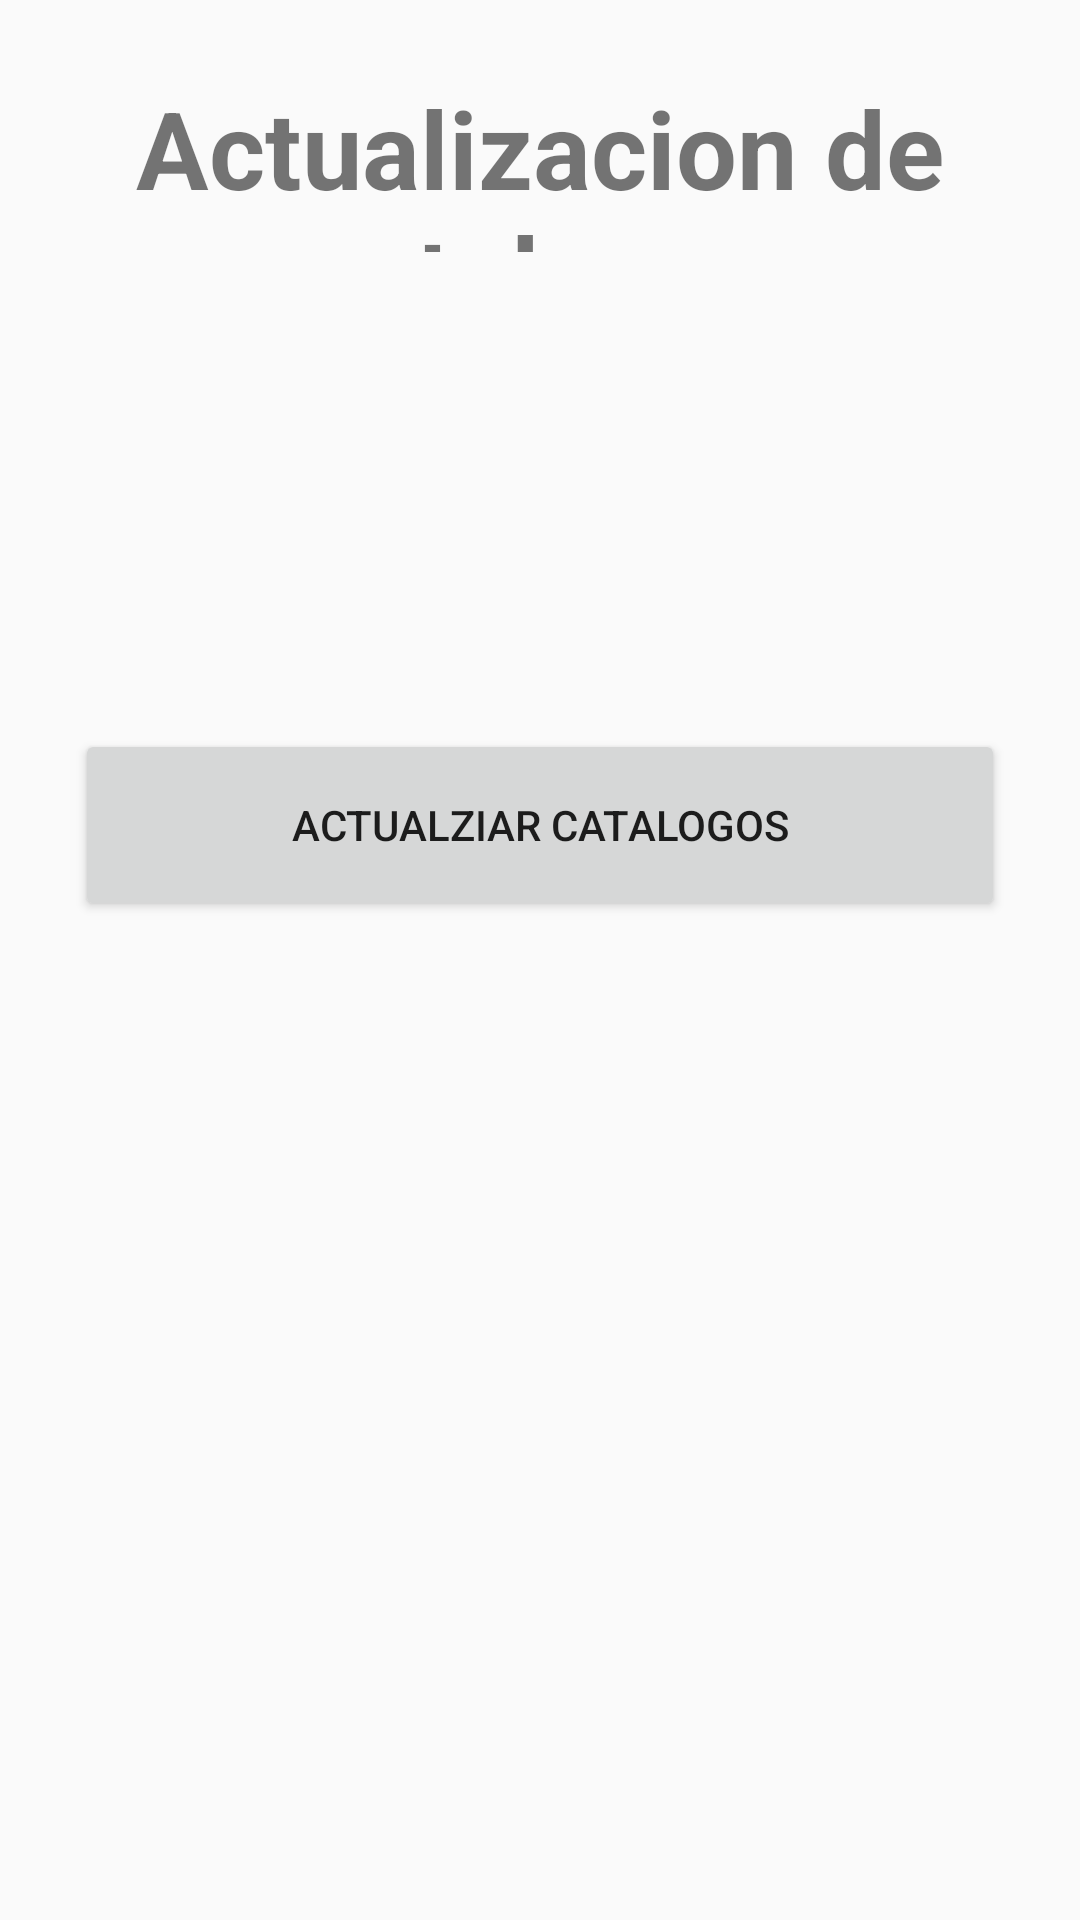

The Android layout XML behind this screen, and the referenced resources:
<!-- AndroidManifest.xml: application theme AppTheme -->
<!-- res/layout/fragment_importacion.xml -->
<?xml version="1.0" encoding="utf-8"?>
<LinearLayout xmlns:android="http://schemas.android.com/apk/res/android"
    xmlns:app="http://schemas.android.com/apk/res-auto"
    xmlns:tools="http://schemas.android.com/tools"
    android:layout_width="match_parent"
    android:layout_height="match_parent"
    android:orientation="vertical"
    tools:context=".ui.importacion.ImportacionFragment" >

    <TextView
        android:id="@+id/textView2"
        android:layout_width="match_parent"
        android:layout_height="59dp"
        android:text="@string/titulo_importacion"
        android:textSize="@dimen/size_titulos"
        android:textAlignment="center"
        android:textStyle="bold"
        android:layout_marginLeft="@dimen/margin_left"
        android:layout_marginTop="@dimen/margin_top"
        android:layout_marginRight="@dimen/margin_left"
        android:layout_marginBottom="@dimen/margin_bottom"/>

    <ProgressBar
        android:id="@+id/progressBar"
        style="?android:attr/progressBarStyle"
        android:layout_width="match_parent"
        android:layout_height="71dp"
        android:visibility="gone"
        android:layout_marginLeft="@dimen/margin_left"
        android:layout_marginTop="@dimen/margin_top"
        android:layout_marginRight="@dimen/margin_left"
        android:layout_marginBottom="@dimen/margin_bottom"/>
    <TextView
        android:id="@+id/tv_mensajes"
        android:layout_width="match_parent"
        android:layout_height="59dp"
        android:textStyle="bold"
        android:textSize="30dp"
        android:textAlignment="center"
        android:text=""
        android:layout_marginLeft="@dimen/margin_left"
        android:layout_marginTop="@dimen/margin_top"
        android:layout_marginRight="@dimen/margin_left"
        android:layout_marginBottom="@dimen/margin_bottom"/>
    <Button
        android:id="@+id/btn_guardar"
        android:layout_marginLeft="@dimen/margin_left"
        android:layout_marginTop="@dimen/margin_top"
        android:layout_marginRight="@dimen/margin_left"
        android:layout_marginBottom="@dimen/margin_bottom"
        android:layout_width="match_parent"
        android:layout_height="64dp"
        android:text="Actualziar catalogos" />


</LinearLayout>
<!-- resources referenced by this layout -->
<resources>
  <dimen name="margin_bottom">25dp</dimen>
  <dimen name="margin_left">25dp</dimen>
  <dimen name="margin_top">25dp</dimen>
  <dimen name="size_titulos">36dp</dimen>
  <string name="titulo_importacion">Actualizacion de catalogos</string>
  <style name="AppTheme" parent="Theme.AppCompat.Light.DarkActionBar">
          
          <item name="colorPrimary">@color/colorPrimary</item>
          <item name="colorPrimaryDark">@color/colorPrimaryDark</item>
          <item name="colorAccent">@color/colorAccent</item>
      </style>
  <color name="colorPrimary">#6200EE</color>
  <color name="colorPrimaryDark">#3700B3</color>
  <color name="colorAccent">#03DAC5</color>
</resources>
